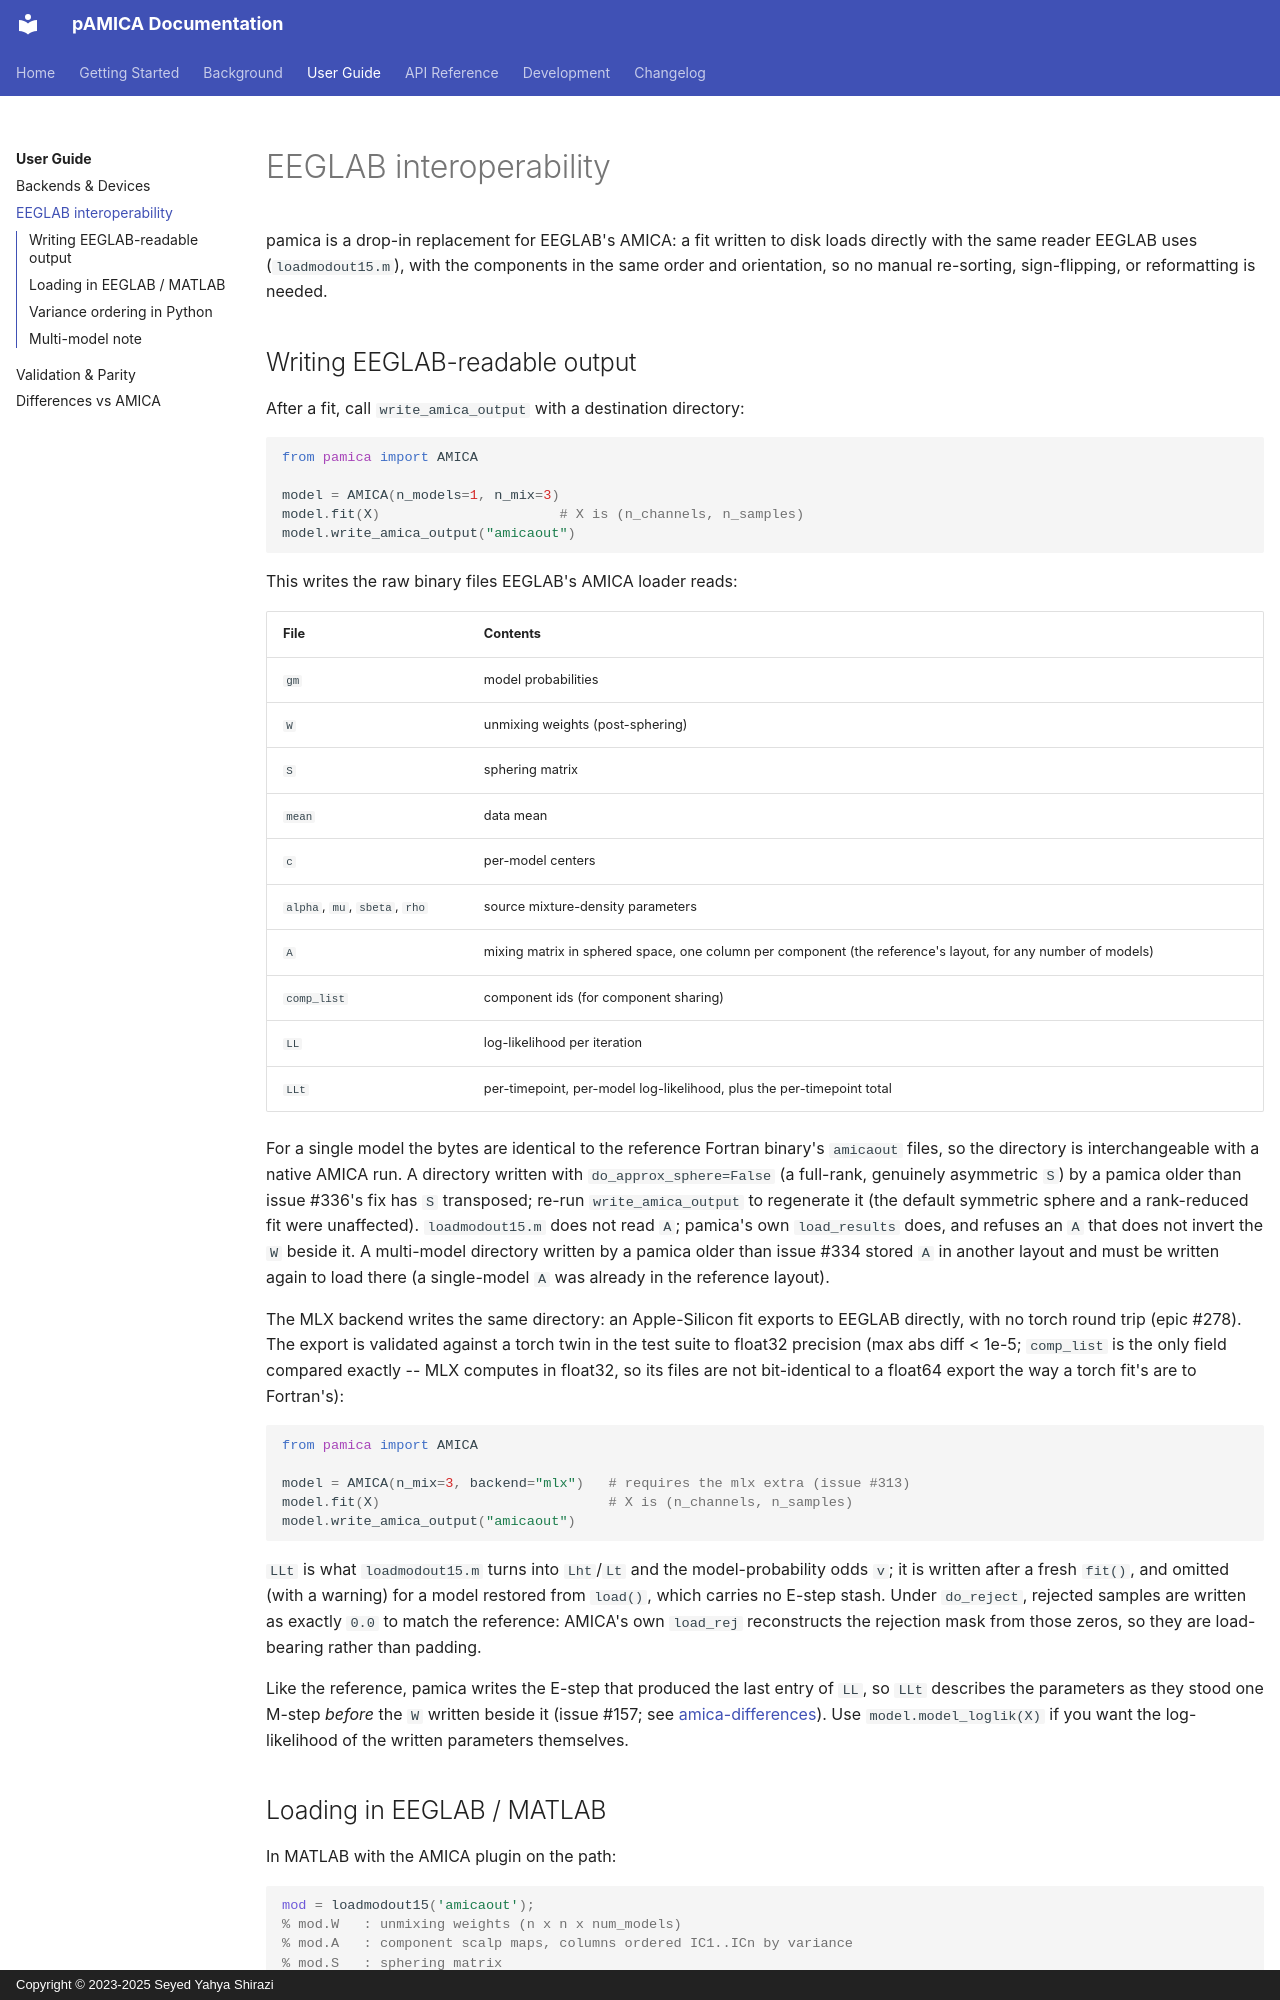

repository: sccn/pAMICA · page: guides/eeglab/index.html · generator: mkdocs · copyright: Copyright © 2023-2025 Seyed Yahya Shirazi

# EEGLAB interoperability

pamica is a drop-in replacement for EEGLAB's AMICA: a fit written to disk loads
directly with the same reader EEGLAB uses (`loadmodout15.m`), with the components
in the same order and orientation, so no manual re-sorting, sign-flipping, or
reformatting is needed.

## Writing EEGLAB-readable output

After a fit, call `write_amica_output` with a destination directory:

```python
from pamica import AMICA

model = AMICA(n_models=1, n_mix=3)
model.fit(X)                      # X is (n_channels, n_samples)
model.write_amica_output("amicaout")
```

This writes the raw binary files EEGLAB's AMICA loader reads:

| File | Contents |
| --- | --- |
| `gm` | model probabilities |
| `W` | unmixing weights (post-sphering) |
| `S` | sphering matrix |
| `mean` | data mean |
| `c` | per-model centers |
| `alpha`, `mu`, `sbeta`, `rho` | source mixture-density parameters |
| `A` | mixing matrix in sphered space, one column per component (the reference's layout, for any number of models) |
| `comp_list` | component ids (for component sharing) |
| `LL` | log-likelihood per iteration |
| `LLt` | per-timepoint, per-model log-likelihood, plus the per-timepoint total |

For a single model the bytes are identical to the reference Fortran binary's
`amicaout` files, so the directory is interchangeable with a native AMICA run.
A directory written with `do_approx_sphere=False` (a full-rank, genuinely
asymmetric `S`) by a pamica older than issue #336's fix has `S` transposed;
re-run `write_amica_output` to regenerate it (the default symmetric sphere and
a rank-reduced fit were unaffected).
`loadmodout15.m` does not read `A`; pamica's own `load_results` does,
and refuses an `A` that does not invert the `W` beside it.
A multi-model directory written by a pamica older than issue #334 stored `A` in another layout
and must be written again to load there (a single-model `A` was already in the reference layout).

The MLX backend writes the same directory: an Apple-Silicon fit exports to
EEGLAB directly, with no torch round trip (epic #278). The export is
validated against a torch twin in the test suite to float32 precision
(max abs diff < 1e-5; `comp_list` is the only field compared exactly --
MLX computes in float32, so its files are not bit-identical to a float64
export the way a torch fit's are to Fortran's):

```python
from pamica import AMICA

model = AMICA(n_mix=3, backend="mlx")   # requires the mlx extra (issue #313)
model.fit(X)                            # X is (n_channels, n_samples)
model.write_amica_output("amicaout")
```

`LLt` is what `loadmodout15.m` turns into `Lht`/`Lt` and the model-probability
odds `v`; it is written after a fresh `fit()`, and omitted (with a warning) for
a model restored from `load()`, which carries no E-step stash. Under
`do_reject`, rejected samples are written as exactly `0.0` to match the
reference: AMICA's own `load_rej` reconstructs the rejection mask from those
zeros, so they are load-bearing rather than padding.

Like the reference, pamica writes the E-step that produced the last entry of
`LL`, so `LLt` describes the parameters as they stood one M-step *before* the
`W` written beside it (issue #157; see
[amica-differences](amica-differences.md#the-written-llt-is-one-m-step-older-than-the-w-beside-it-issue-157)).
Use `model.model_loglik(X)` if you want the log-likelihood of the written
parameters themselves.
